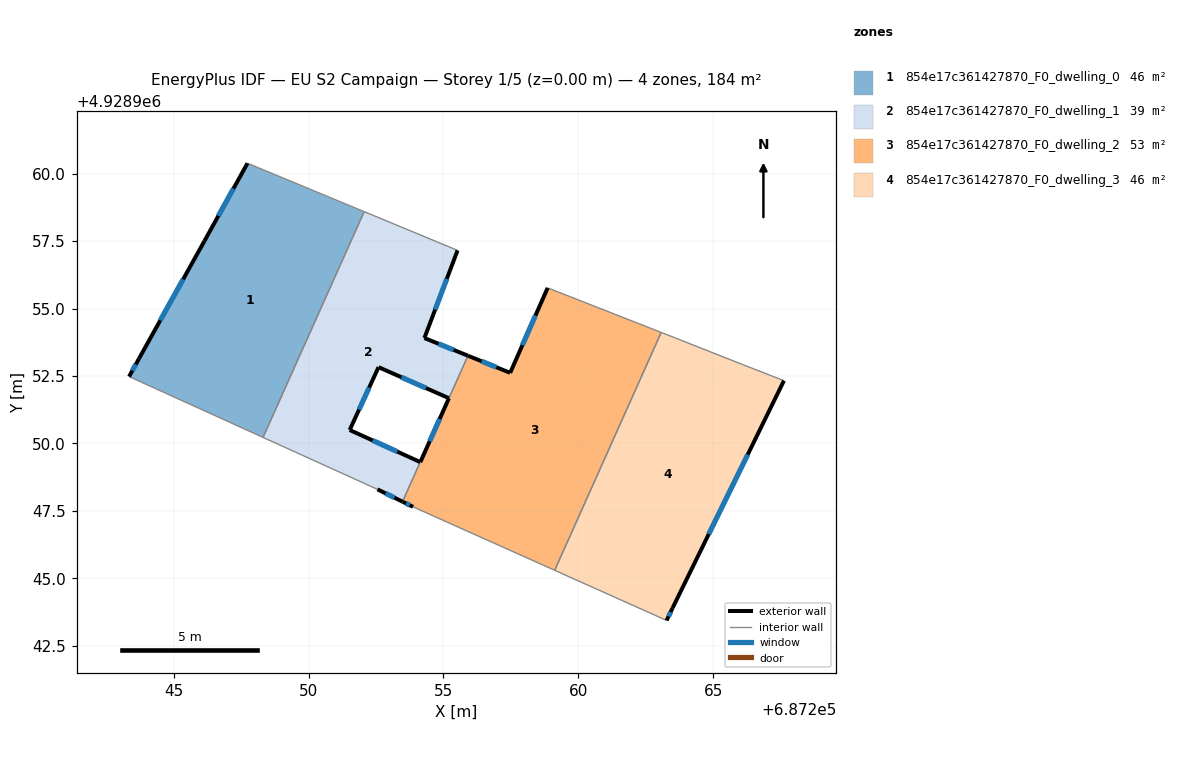
=== STOREY PLAN SPEC (per zone: floor XY polygon, exterior-wall plan segments, windows/doors) ===
zone 1: 854e17c361427870_F0_dwelling_0  (46.0 m²)
  floor: (687252.06, 4928958.59) (687248.31, 4928950.22) (687243.34, 4928952.48) (687243.71, 4928953.15) (687246.13, 4928957.50) (687247.73, 4928960.38)
  exterior wall: (687243.71, 4928953.15) – (687243.34, 4928952.48)  [0.8 m]
    window: (687243.59, 4928952.93) – (687243.46, 4928952.69)  [0.3 m²]
  exterior wall: (687246.13, 4928957.50) – (687243.71, 4928953.15)  [5.0 m]
    window: (687245.35, 4928956.08) – (687244.50, 4928954.56)  [1.8 m²]
  exterior wall: (687247.73, 4928960.38) – (687246.13, 4928957.50)  [3.3 m]
    window: (687247.21, 4928959.45) – (687246.65, 4928958.43)  [1.2 m²]
  interior walls: 3
zone 2: 854e17c361427870_F0_dwelling_1  (39.0 m²)
  floor: (687255.52, 4928957.16) (687254.29, 4928953.91) (687255.90, 4928953.25) (687255.20, 4928951.67) (687252.59, 4928952.83) (687251.52, 4928950.50) (687254.14, 4928949.31) (687253.48, 4928947.84) (687252.55, 4928948.30) (687248.31, 4928950.22) (687252.06, 4928958.59)
  exterior wall: (687252.59, 4928952.83) – (687255.20, 4928951.68)  [2.8 m]
    window: (687253.44, 4928952.45) – (687254.35, 4928952.05)  [1.0 m²]
  exterior wall: (687251.52, 4928950.50) – (687252.59, 4928952.83)  [2.6 m]
    window: (687251.87, 4928951.25) – (687252.25, 4928952.07)  [0.9 m²]
  exterior wall: (687254.14, 4928949.31) – (687251.52, 4928950.50)  [2.9 m]
    window: (687253.29, 4928949.69) – (687252.37, 4928950.11)  [1.1 m²]
  exterior wall: (687252.55, 4928948.30) – (687253.48, 4928947.84)  [1.0 m]
    window: (687252.85, 4928948.15) – (687253.18, 4928947.99)  [0.4 m²]
  exterior wall: (687254.29, 4928953.91) – (687255.52, 4928957.16)  [3.5 m]
    window: (687254.69, 4928954.96) – (687255.12, 4928956.10)  [1.3 m²]
  exterior wall: (687255.90, 4928953.25) – (687254.29, 4928953.91)  [1.7 m]
    window: (687255.38, 4928953.46) – (687254.82, 4928953.69)  [0.6 m²]
  interior walls: 5
zone 3: 854e17c361427870_F0_dwelling_2  (53.1 m²)
  floor: (687263.07, 4928954.11) (687259.12, 4928945.29) (687253.87, 4928947.65) (687253.49, 4928947.84) (687255.91, 4928953.25) (687257.47, 4928952.62) (687258.86, 4928955.76)
  exterior wall: (687257.47, 4928952.62) – (687255.91, 4928953.25)  [1.7 m]
    window: (687256.96, 4928952.82) – (687256.42, 4928953.04)  [0.6 m²]
  exterior wall: (687258.86, 4928955.76) – (687257.47, 4928952.62)  [3.4 m]
    window: (687258.41, 4928954.74) – (687257.93, 4928953.64)  [1.3 m²]
  exterior wall: (687253.49, 4928947.84) – (687253.87, 4928947.65)  [0.4 m]
    window: (687253.61, 4928947.77) – (687253.75, 4928947.71)  [0.2 m²]
  exterior wall: (687255.20, 4928951.68) – (687254.14, 4928949.30)  [2.6 m]
    window: (687254.86, 4928950.90) – (687254.49, 4928950.08)  [1.0 m²]
  interior walls: 5
zone 4: 854e17c361427870_F0_dwelling_3  (46.1 m²)
  floor: (687267.62, 4928952.33) (687263.49, 4928943.89) (687263.27, 4928943.43) (687259.12, 4928945.29) (687263.07, 4928954.11) (687263.55, 4928953.92) (687266.08, 4928952.92)
  exterior wall: (687263.49, 4928943.89) – (687267.62, 4928952.33)  [9.4 m]
    window: (687264.84, 4928946.64) – (687266.28, 4928949.58)  [3.4 m²]
  exterior wall: (687263.27, 4928943.43) – (687263.49, 4928943.89)  [0.5 m]
    window: (687263.34, 4928943.58) – (687263.42, 4928943.75)  [0.2 m²]
  interior walls: 5

=== DERIVED (storey summary) ===
Building: EU S2 Campaign
Storey: 1 of 5  (floor level z = 0.00 m)
Storey gross floor area: 184.2 m²
Zones on this storey: 4
  - 854e17c361427870_F0_dwelling_0: floor 46.0 m²; exterior wall 9.0 m (27.1 m²); 3 window(s) 3.3 m²; WWR 12.2%
  - 854e17c361427870_F0_dwelling_1: floor 39.0 m²; exterior wall 14.5 m (43.6 m²); 6 window(s) 5.3 m²; WWR 12.2%
  - 854e17c361427870_F0_dwelling_2: floor 53.1 m²; exterior wall 8.2 m (24.5 m²); 4 window(s) 3.0 m²; WWR 12.2%
  - 854e17c361427870_F0_dwelling_3: floor 46.1 m²; exterior wall 9.9 m (29.7 m²); 2 window(s) 3.6 m²; WWR 12.2%
Zone adjacency (shared interzone walls):
  - 854e17c361427870_F0_dwelling_0 ↔ 854e17c361427870_F0_dwelling_1
  - 854e17c361427870_F0_dwelling_1 ↔ 854e17c361427870_F0_dwelling_2
  - 854e17c361427870_F0_dwelling_2 ↔ 854e17c361427870_F0_dwelling_3